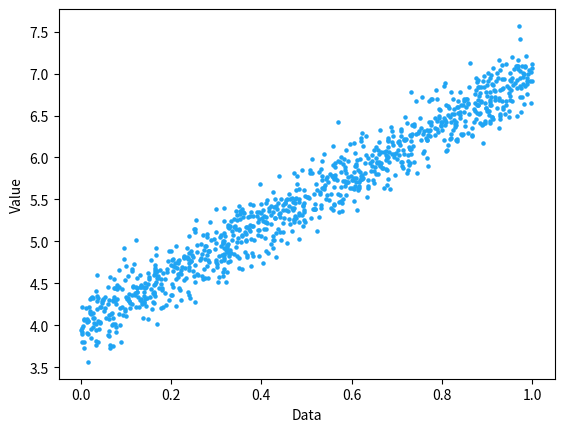

Source code (Python):
import numpy as np
from matplotlib import pyplot as plt

#khởi tạo
def init():
    X = np.random.rand(1000, 1) #trục x
    y = 4 + 3 * X + .2*np.random.randn(1000, 1) #trục y

    plt.scatter(X.T, y.T, s=5, c='#20A4F3')
    plt.xlabel('Data')
    plt.ylabel('Value')
    plt.show()

init()